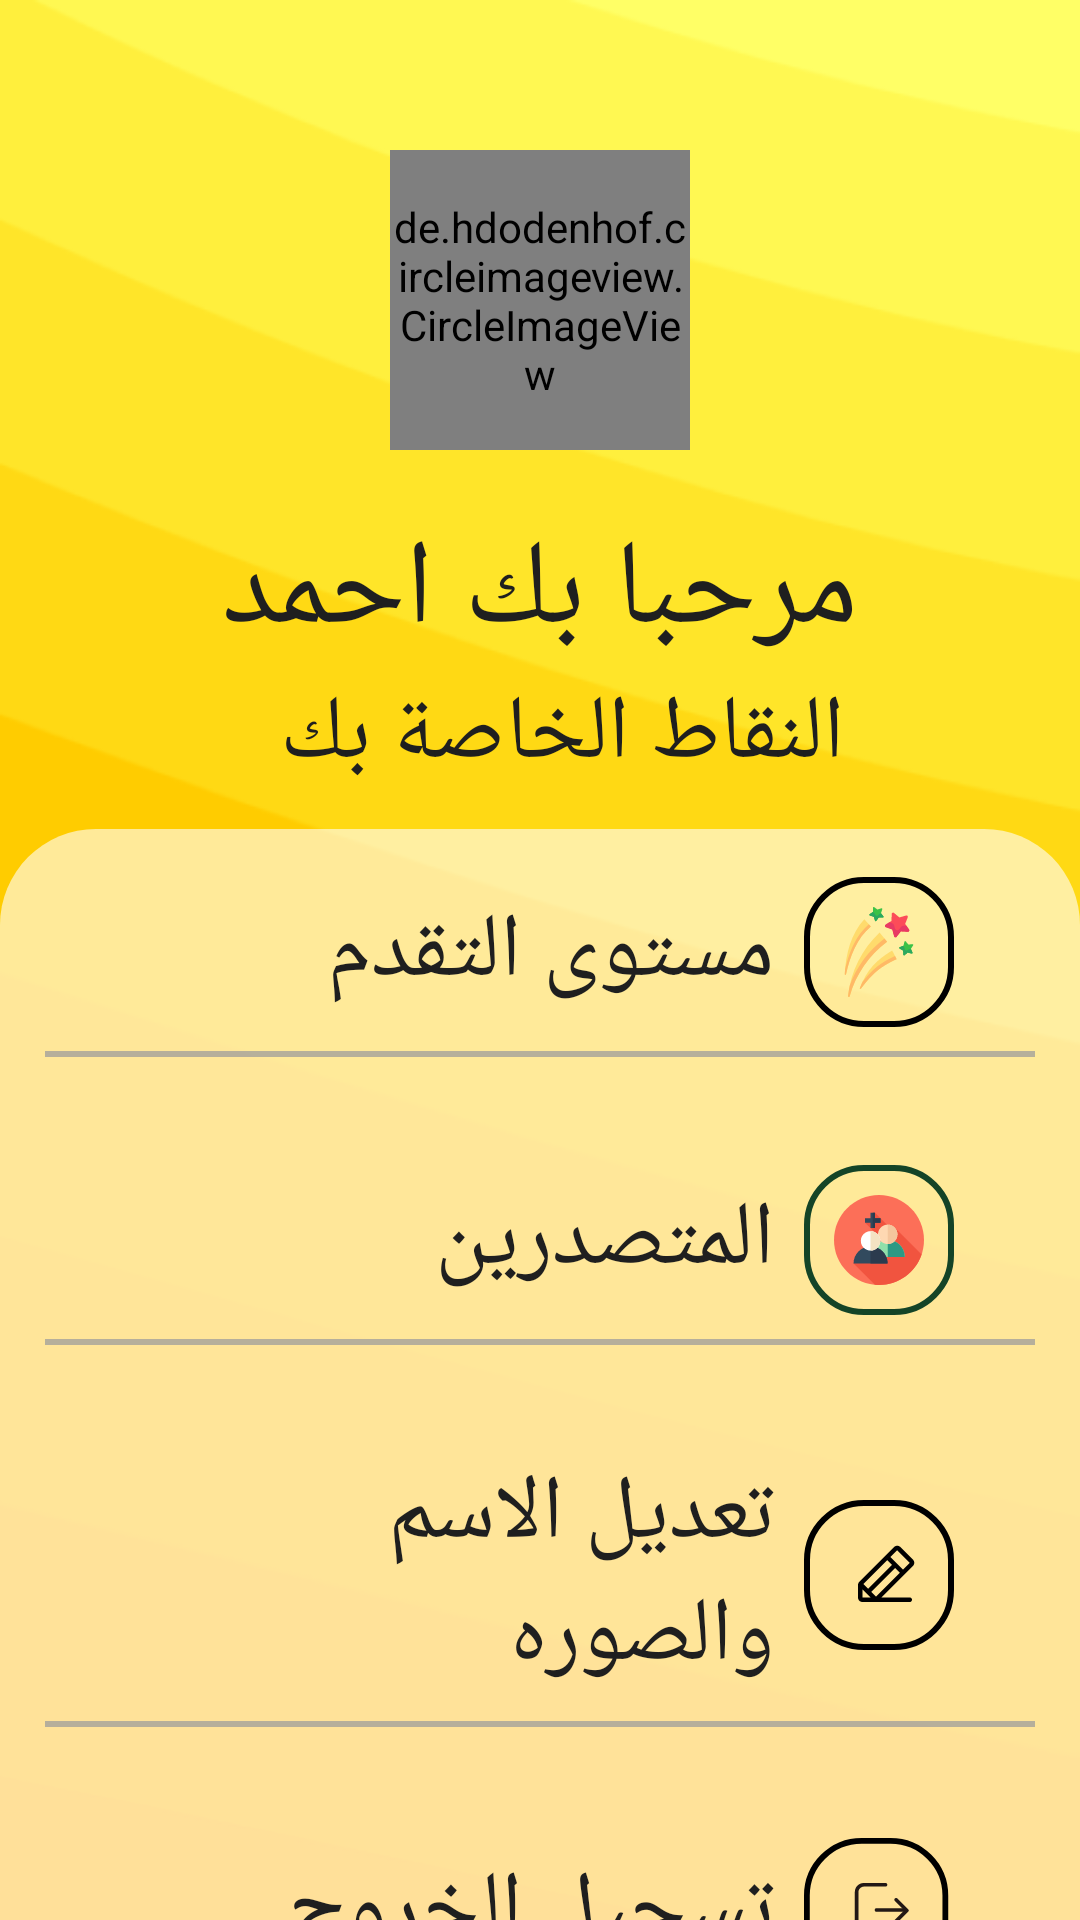

Android layout source for this screen:
<!-- AndroidManifest.xml: application theme Theme.Re7letElKalemat -->
<!-- res/layout/fragment_profile.xml -->
<?xml version="1.0" encoding="utf-8"?>
<androidx.constraintlayout.widget.ConstraintLayout xmlns:android="http://schemas.android.com/apk/res/android"
    xmlns:tools="http://schemas.android.com/tools"
    android:layout_width="match_parent"
    android:layout_height="match_parent"
    xmlns:app="http://schemas.android.com/apk/res-auto"
    android:background="@drawable/background"
    tools:context=".View.ProfileFragment">

    <de.hdodenhof.circleimageview.CircleImageView
        android:id="@+id/profileImg"
        android:layout_width="100dp"
        android:layout_height="100dp"
        android:src="@drawable/vector__1_"
        android:layout_marginTop="50dp"
        app:layout_constraintTop_toTopOf="parent"
        app:layout_constraintStart_toStartOf="parent"
        app:layout_constraintEnd_toEndOf="parent"
        />

    <TextView
        android:id="@+id/profileNametxt"
        android:layout_width="wrap_content"
        android:layout_height="wrap_content"
        android:layout_marginTop="20dp"
        android:text="مرحبا بك احمد"
        android:textSize="40dp"
        style="@style/GeneralText"
        app:layout_constraintEnd_toEndOf="@id/profileImg"
        app:layout_constraintStart_toStartOf="@id/profileImg"
        app:layout_constraintTop_toBottomOf="@id/profileImg" />

    <TextView
        android:id="@+id/textview_score"
        style="@style/GeneralText"
        android:layout_width="wrap_content"
        android:layout_height="wrap_content"
        android:layout_marginEnd="64dp"
        android:text="@string/your_score"
        android:textSize="30dp"
        app:layout_constraintEnd_toEndOf="parent"
        app:layout_constraintStart_toEndOf="@+id/score_text"
        app:layout_constraintTop_toBottomOf="@+id/profileNametxt" />

    <TextView
        android:id="@+id/score_text"
        style="@style/GeneralText"
        android:layout_width="wrap_content"
        android:layout_height="wrap_content"
        android:layout_marginStart="64dp"
        android:textSize="30dp"
        app:layout_constraintEnd_toStartOf="@+id/textview_score"
        app:layout_constraintStart_toStartOf="parent"
        app:layout_constraintTop_toTopOf="@+id/textview_score" />

    <View
        android:id="@+id/profileView"
        android:layout_width="0dp"
        android:layout_height="wrap_content"
        android:layout_marginTop="52dp"
        android:background="@drawable/rounded_corners"
        app:layout_constraintEnd_toEndOf="parent"
        app:layout_constraintStart_toStartOf="parent"
        app:layout_constraintTop_toBottomOf="@id/profileNametxt" />



    <LinearLayout
        android:id="@+id/level_button"
        android:layout_width="match_parent"
        android:layout_height="wrap_content"
        android:orientation="horizontal"
        android:padding="8dp"
        android:clickable="true"
        android:gravity="center"
        android:layout_marginTop="60dp"
        app:layout_constraintTop_toBottomOf="@id/profileNametxt"
        >

        <TextView
            android:layout_width="200dp"
            android:layout_height="wrap_content"
            android:layout_marginStart="16dp"
            android:fontFamily="@font/app"
            android:text="@string/level"
            android:textColor="@color/darkGray"
            android:textSize="30dp" />

        <ImageView
            android:layout_width="50dp"
            android:layout_height="50dp"
            android:src="@drawable/level"
            android:layout_marginStart="10dp"
            />
    </LinearLayout>
    <com.google.android.material.divider.MaterialDivider
        android:layout_width="match_parent"
        android:layout_height="2dp"
        android:layout_marginLeft="15dp"
        android:layout_marginRight="15dp"
        app:layout_constraintTop_toBottomOf="@id/level_button"
        app:dividerColor="#BC9C9C9C"
        />
    <LinearLayout
        android:id="@+id/friends_button"
        android:layout_width="match_parent"
        android:layout_height="wrap_content"
        android:orientation="horizontal"
        android:padding="8dp"
        android:gravity="center"
        android:layout_marginTop="30dp"
        app:layout_constraintTop_toBottomOf="@id/level_button"
        >

        <TextView
            android:layout_width="200dp"
            android:layout_height="wrap_content"
            android:layout_marginStart="16dp"
            android:fontFamily="@font/app"
            android:text="@string/leader_board"
            android:textColor="@color/darkGray"
            android:textSize="30dp" />

        <ImageView
            android:layout_width="50dp"
            android:layout_height="50dp"
            android:src="@drawable/friends"
            android:layout_marginStart="10dp"
            />
    </LinearLayout>
    <com.google.android.material.divider.MaterialDivider
        android:layout_width="match_parent"
        android:layout_height="2dp"
        android:layout_marginLeft="15dp"
        android:layout_marginRight="15dp"
        app:layout_constraintTop_toBottomOf="@id/friends_button"
        app:dividerColor="#BC9C9C9C"
        />
    <LinearLayout
        android:id="@+id/edit_button"
        android:layout_width="match_parent"
        android:layout_height="wrap_content"
        android:orientation="horizontal"
        android:padding="8dp"
        android:gravity="center"
        android:layout_marginTop="30dp"
        app:layout_constraintTop_toBottomOf="@id/friends_button"
        >

        <TextView
            android:layout_width="200dp"
            android:layout_height="wrap_content"
            android:layout_marginStart="16dp"
            android:fontFamily="@font/app"
            android:text="@string/editeProfile"
            android:textColor="@color/darkGray"
            android:textSize="30dp" />

        <ImageView
            android:id="@+id/editImg"
            android:layout_width="50dp"
            android:layout_height="50dp"
            android:src="@drawable/edit"
            android:layout_marginStart="10dp"
            />
    </LinearLayout>
    <com.google.android.material.divider.MaterialDivider
        android:layout_width="match_parent"
        android:layout_height="2dp"
        android:layout_marginLeft="15dp"
        android:layout_marginRight="15dp"
        app:layout_constraintTop_toBottomOf="@id/edit_button"
        app:dividerColor="#BC9C9C9C"
        />
    <LinearLayout
        android:id="@+id/logout_button"
        android:layout_width="match_parent"
        android:layout_height="wrap_content"
        android:orientation="horizontal"
        android:padding="8dp"
        android:gravity="center"
        android:layout_marginTop="30dp"
        app:layout_constraintTop_toBottomOf="@id/edit_button"
        >

        <TextView
            android:layout_width="200dp"
            android:layout_height="wrap_content"
            android:layout_marginStart="16dp"
            android:fontFamily="@font/app"
            android:text="@string/logout"
            android:textColor="@color/darkGray"
            android:textSize="30dp" />

        <ImageView
            android:layout_width="50dp"
            android:layout_height="50dp"
            android:src="@drawable/logout"
            android:layout_marginStart="10dp"
            />
    </LinearLayout>

</androidx.constraintlayout.widget.ConstraintLayout>
<!-- resources referenced by this layout -->
<resources>
  <color name="darkGray">#1F1F1F</color>
  <!-- drawable edit (drawable) -->
  <vector xmlns:android="http://schemas.android.com/apk/res/android"
      android:width="50dp"
      android:height="50dp"
      android:viewportWidth="50"
      android:viewportHeight="50">
    <path
        android:pathData="M20,1L30,1A19,19 0,0 1,49 20L49,30A19,19 0,0 1,30 49L20,49A19,19 0,0 1,1 30L1,20A19,19 0,0 1,20 1z"
        android:strokeWidth="2"
        android:fillColor="#00000000"
        android:strokeColor="#000000"/>
    <path
        android:pathData="M36.311,19.878L32.122,15.689C31.982,15.55 31.817,15.44 31.635,15.364C31.453,15.289 31.258,15.25 31.061,15.25C30.864,15.25 30.669,15.289 30.487,15.364C30.305,15.44 30.139,15.55 30,15.689L18.44,27.25C18.3,27.389 18.189,27.554 18.113,27.736C18.038,27.918 17.999,28.113 18,28.31V32.5C18,32.898 18.158,33.279 18.439,33.56C18.721,33.842 19.102,34 19.5,34H35.25C35.449,34 35.64,33.921 35.78,33.78C35.921,33.639 36,33.449 36,33.25C36,33.051 35.921,32.86 35.78,32.719C35.64,32.579 35.449,32.5 35.25,32.5H25.811L36.311,22C36.451,21.861 36.561,21.695 36.637,21.513C36.712,21.331 36.751,21.136 36.751,20.939C36.751,20.742 36.712,20.547 36.637,20.365C36.561,20.183 36.451,20.017 36.311,19.878ZM27.75,20.06L29.315,21.625L21.375,29.565L19.81,28L27.75,20.06ZM19.5,32.5V29.81L22.19,32.5H19.5ZM24,32.189L22.436,30.625L30.375,22.685L31.94,24.25L24,32.189ZM33,23.19L28.811,19L31.061,16.75L35.25,20.94L33,23.19Z"
        android:fillColor="#000000"/>
  </vector>
  <!-- drawable rounded_corners (drawable) -->
  <?xml version="1.0" encoding="utf-8"?>
  <shape xmlns:android="http://schemas.android.com/apk/res/android">
      <solid android:color="@color/semi_transparent_white" />
      <corners android:radius="32dp" /> 
  </shape>
  <string name="editeProfile">تعديل الاسم والصوره</string>
  <string name="leader_board">المتصدرين</string>
  <string name="level">مستوى التقدم</string>
  <string name="logout">تسجيل الخروج</string>
  <string name="your_score">النقاط الخاصة بك</string>
  <style name="GeneralText">
          <item name="android:textColor">@color/darkGray</item>
          <item name="android:fontFamily">@font/app</item>
      </style>
  <style name="Theme.Re7letElKalemat" parent="Base.Theme.Re7letElKalemat" />
  <color name="semi_transparent_white">#99FFFFFF</color>
  <style name="Base.Theme.Re7letElKalemat" parent="Theme.Material3.DayNight.NoActionBar">
          <item name="colorPrimary">@color/my_primary_color</item>
          <item name="colorPrimaryVariant">@color/my_primary_variant_color</item>
          <item name="colorOnPrimary">@color/my_on_primary_color</item>
          <item name="colorSecondary">@color/my_secondary_color</item>
          <item name="colorSecondaryVariant">@color/my_secondary_variant_color</item>
          <item name="colorOnSecondary">@color/my_on_secondary_color</item>
      </style>
  <color name="my_primary_color">#FFAA00</color>
  <color name="my_primary_variant_color">#FFCD4D</color>
  <color name="my_on_primary_color">#FFFFFFFF</color>
  <color name="my_secondary_color">#99FFFFFF</color>
  <color name="my_secondary_variant_color">#99E1E1E1</color>
  <color name="my_on_secondary_color">#1F1F1F</color>
</resources>
